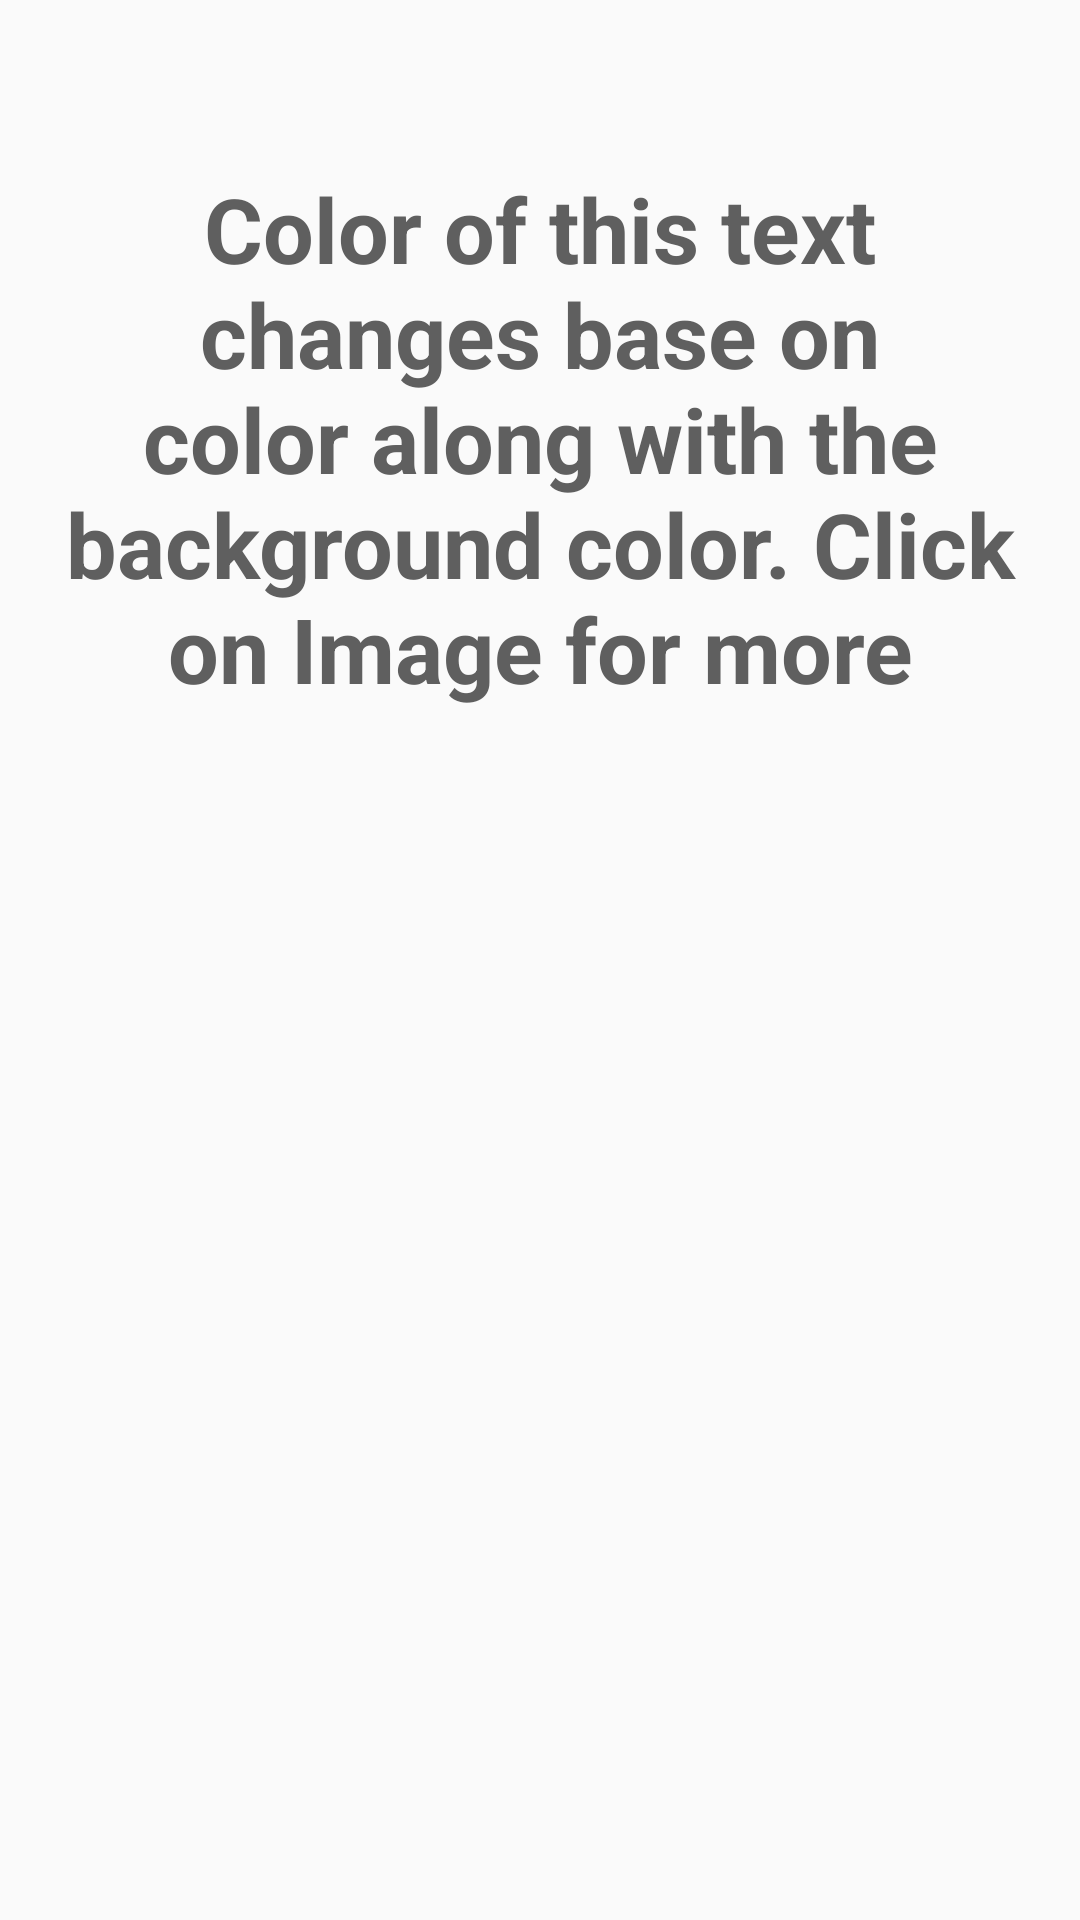

Here is an Android app screen rendered from its layout file. Give the layout XML and the strings, colors and styles it references.
<!-- AndroidManifest.xml: application theme AppTheme -->
<!-- res/layout/activity_pallete.xml -->
<RelativeLayout xmlns:android="http://schemas.android.com/apk/res/android"
    android:id="@+id/relativeParent"
    xmlns:tools="http://schemas.android.com/tools"
    android:layout_width="match_parent"
    android:layout_height="match_parent"
    android:paddingBottom="@dimen/activity_vertical_margin"
    android:paddingLeft="@dimen/activity_horizontal_margin"
    android:paddingRight="@dimen/activity_horizontal_margin"
    android:paddingTop="@dimen/activity_vertical_margin"
    tools:context="com.hisham.saarasia.PaletteActivity">

    <TextView
        android:id="@+id/label"
        android:layout_width="fill_parent"
        android:layout_height="wrap_content"
        android:layout_marginTop="40dp"
        android:gravity="center_horizontal"
        android:text="@string/color_change_message"
        android:textColor="#5f5f5f"
        android:textSize="30sp"
        android:textStyle="bold"
        android:layout_alignParentTop="true"
        android:layout_alignParentLeft="true"
        android:layout_alignParentStart="true" />

    <ImageView
        android:id="@+id/imageBg"
        android:layout_width="match_parent"
        android:layout_height="match_parent"
        android:layout_alignParentLeft="true"
        android:layout_alignParentStart="true"
        android:src="@drawable/i4"
        android:layout_below="@id/label"
        android:layout_centerInParent="true" />

</RelativeLayout>
<!-- resources referenced by this layout -->
<resources>
  <dimen name="activity_horizontal_margin">16dp</dimen>
  <dimen name="activity_vertical_margin">16dp</dimen>
  <string name="color_change_message">Color of this text changes base on color along with the background color. Click on Image for more</string>
  <style name="AppTheme" parent="AppTheme.Base">
          <item name="android:buttonStyle">@style/button</item>
      </style>
  <style name="AppTheme.Base" parent="Theme.AppCompat.Light.DarkActionBar">
          
          
          <item name="colorPrimary">@color/primary</item>
          
          <item name="colorPrimaryDark">@color/primary_dark</item>
  
          
          
          <item name="colorAccent">@color/accent</item>
  
          <item name="android:textColorPrimary">@color/primary_text</item>
  
          
  
          
          
          
          
          
          
          
          
      </style>
  <color name="primary">#009688</color>
  <color name="primary_dark">#00796B</color>
  <color name="accent">#00BCD4</color>
  <color name="primary_text">#212121</color>
  <!-- drawable selector_button (drawable) -->
  <?xml version="1.0" encoding="utf-8"?>
  <selector xmlns:android="http://schemas.android.com/apk/res/android">
      <item
          android:state_enabled="false"
          android:drawable="@drawable/button_disabled" />
      <item
          android:state_pressed="true"
          android:state_enabled="true"
          android:drawable="@drawable/button_pressed" />
      <item
          android:state_enabled="true"
          android:drawable="@drawable/button_enabled" />
  </selector>
  <!-- drawable button_disabled (drawable) -->
  <?xml version="1.0" encoding="utf-8"?>
  <shape xmlns:android="http://schemas.android.com/apk/res/android" android:shape="rectangle">
      <gradient
          android:startColor="@color/windowBG"
          android:centerColor="@color/windowBG"
          android:endColor="@color/windowBG"
          android:angle="90"/>
      <padding android:left="7dp"
          android:top="7dp"
          android:right="7dp"
          android:bottom="7dp" />
      <stroke
          android:width="2dip"
          android:color="@color/primary_dark" />
      <corners android:radius= "8dp" />
  </shape>
  <!-- drawable button_pressed (drawable) -->
  <?xml version="1.0" encoding="utf-8"?>
  <shape xmlns:android="http://schemas.android.com/apk/res/android" android:shape="rectangle">
      <gradient
          android:startColor="@color/primary"
          android:centerColor="@color/primary"
          android:endColor="@color/primary"
          android:angle="90"/>
      <padding android:left="7dp"
          android:top="7dp"
          android:right="7dp"
          android:bottom="7dp" />
      <stroke
          android:width="2dip"
          android:color="@color/primary_dark" />
      <corners android:radius= "8dp" />
  </shape>
  <!-- drawable button_enabled (drawable) -->
  <?xml version="1.0" encoding="utf-8"?>
  <shape xmlns:android="http://schemas.android.com/apk/res/android" android:shape="rectangle">
      <gradient
          android:startColor="@color/transparent"
          android:centerColor="@color/transparent"
          android:endColor="@color/transparent"
          android:angle="90"/>
      <padding android:left="7dp"
          android:top="7dp"
          android:right="7dp"
          android:bottom="7dp" />
      <stroke
          android:width="2dip"
          android:color="@color/primary_dark" />
      <corners android:radius= "8dp" />
  </shape>
  <color name="windowBG">#FF5F5F5F</color>
  <color name="transparent">#00000000</color>
</resources>
